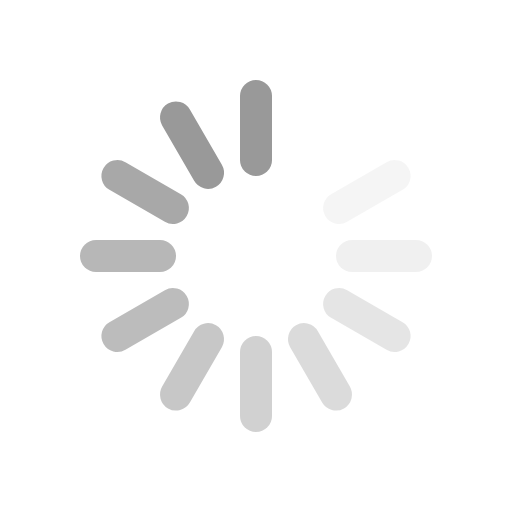
t = 0.00 s
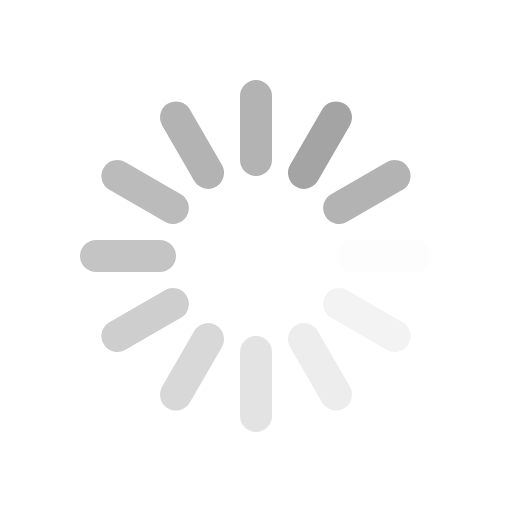
t = 0.12 s
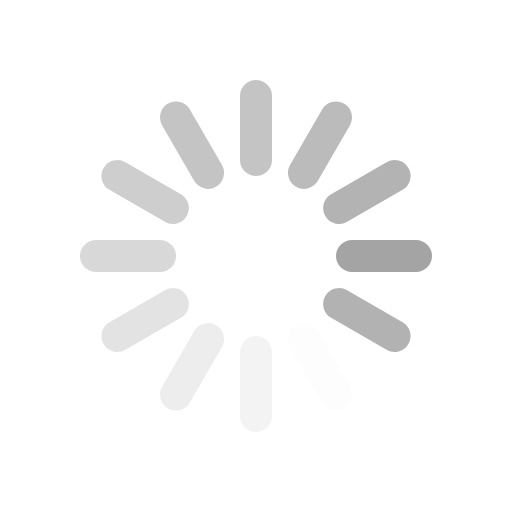
t = 0.26 s
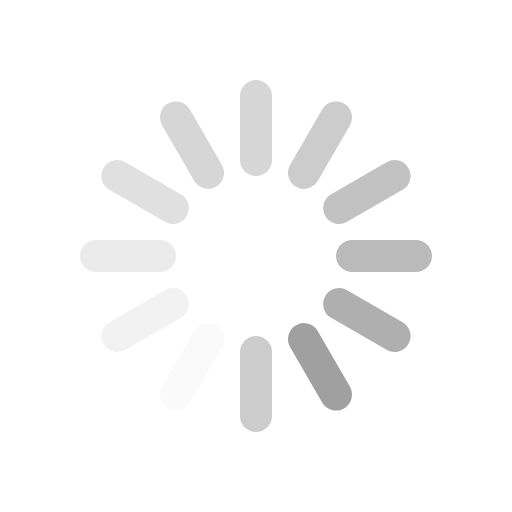
t = 0.38 s
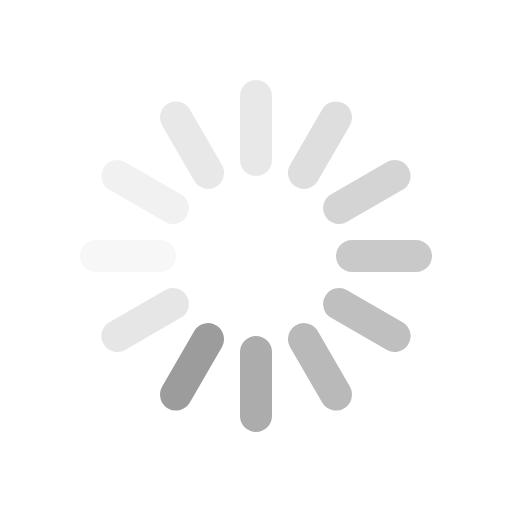
t = 0.49 s
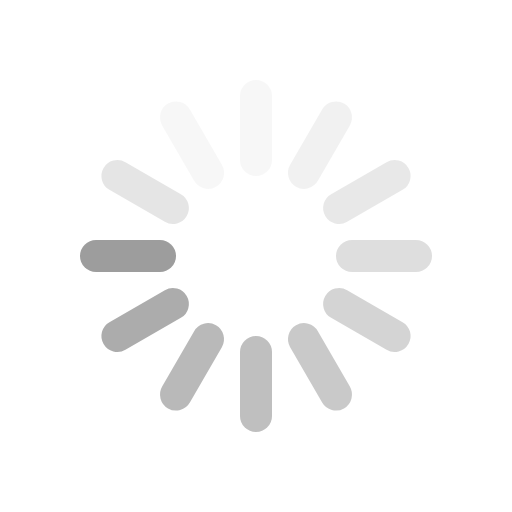
t = 0.63 s

The animated SVG that drew these frames (rendered in a browser with its animation timeline set to each time). Animation: 12 SMIL elements (animate=12); one cycle of 0.75 s, repeats indefinitely.

<svg fill="#444" stroke="#999" viewBox="0 0 64 64" xmlns="http://www.w3.org/2000/svg"><g stroke-width="4" stroke-linecap="round"><path d="M32 20v-8"><animate attributeName="stroke-opacity" dur="750ms" values="1;.85;.7;.65;.55;.45;.35;.25;.15;.1;0;1" repeatCount="indefinite"/></path><path d="M38 21.608l4-6.929"><animate attributeName="stroke-opacity" dur="750ms" values="0;1;.85;.7;.65;.55;.45;.35;.25;.15;.1;0" repeatCount="indefinite"/></path><path d="M42.392 26l6.929-4"><animate attributeName="stroke-opacity" dur="750ms" values=".1;0;1;.85;.7;.65;.55;.45;.35;.25;.15;.1" repeatCount="indefinite"/></path><path d="M44 32h8"><animate attributeName="stroke-opacity" dur="750ms" values=".15;.1;0;1;.85;.7;.65;.55;.45;.35;.25;.15" repeatCount="indefinite"/></path><path d="M42.392 38l6.929 4"><animate attributeName="stroke-opacity" dur="750ms" values=".25;.15;.1;0;1;.85;.7;.65;.55;.45;.35;.25" repeatCount="indefinite"/></path><path d="M38 42.392l4 6.929"><animate attributeName="stroke-opacity" dur="750ms" values=".35;.25;.15;.1;0;1;.85;.7;.65;.55;.45;.35" repeatCount="indefinite"/></path><path d="M32 44v8"><animate attributeName="stroke-opacity" dur="750ms" values=".45;.35;.25;.15;.1;0;1;.85;.7;.65;.55;.45" repeatCount="indefinite"/></path><path d="M26 42.392l-4 6.929"><animate attributeName="stroke-opacity" dur="750ms" values=".55;.45;.35;.25;.15;.1;0;1;.85;.7;.65;.55" repeatCount="indefinite"/></path><path d="M21.608 38l-6.929 4"><animate attributeName="stroke-opacity" dur="750ms" values=".65;.55;.45;.35;.25;.15;.1;0;1;.85;.7;.65" repeatCount="indefinite"/></path><path d="M20 32h-8"><animate attributeName="stroke-opacity" dur="750ms" values=".7;.65;.55;.45;.35;.25;.15;.1;0;1;.85;.7" repeatCount="indefinite"/></path><path d="M21.608 26l-6.929-4"><animate attributeName="stroke-opacity" dur="750ms" values=".85;.7;.65;.55;.45;.35;.25;.15;.1;0;1;.85" repeatCount="indefinite"/></path><path d="M26 21.608l-4-6.929"><animate attributeName="stroke-opacity" dur="750ms" values="1;.85;.7;.65;.55;.45;.35;.25;.15;.1;0;1" repeatCount="indefinite"/></path></g></svg>
